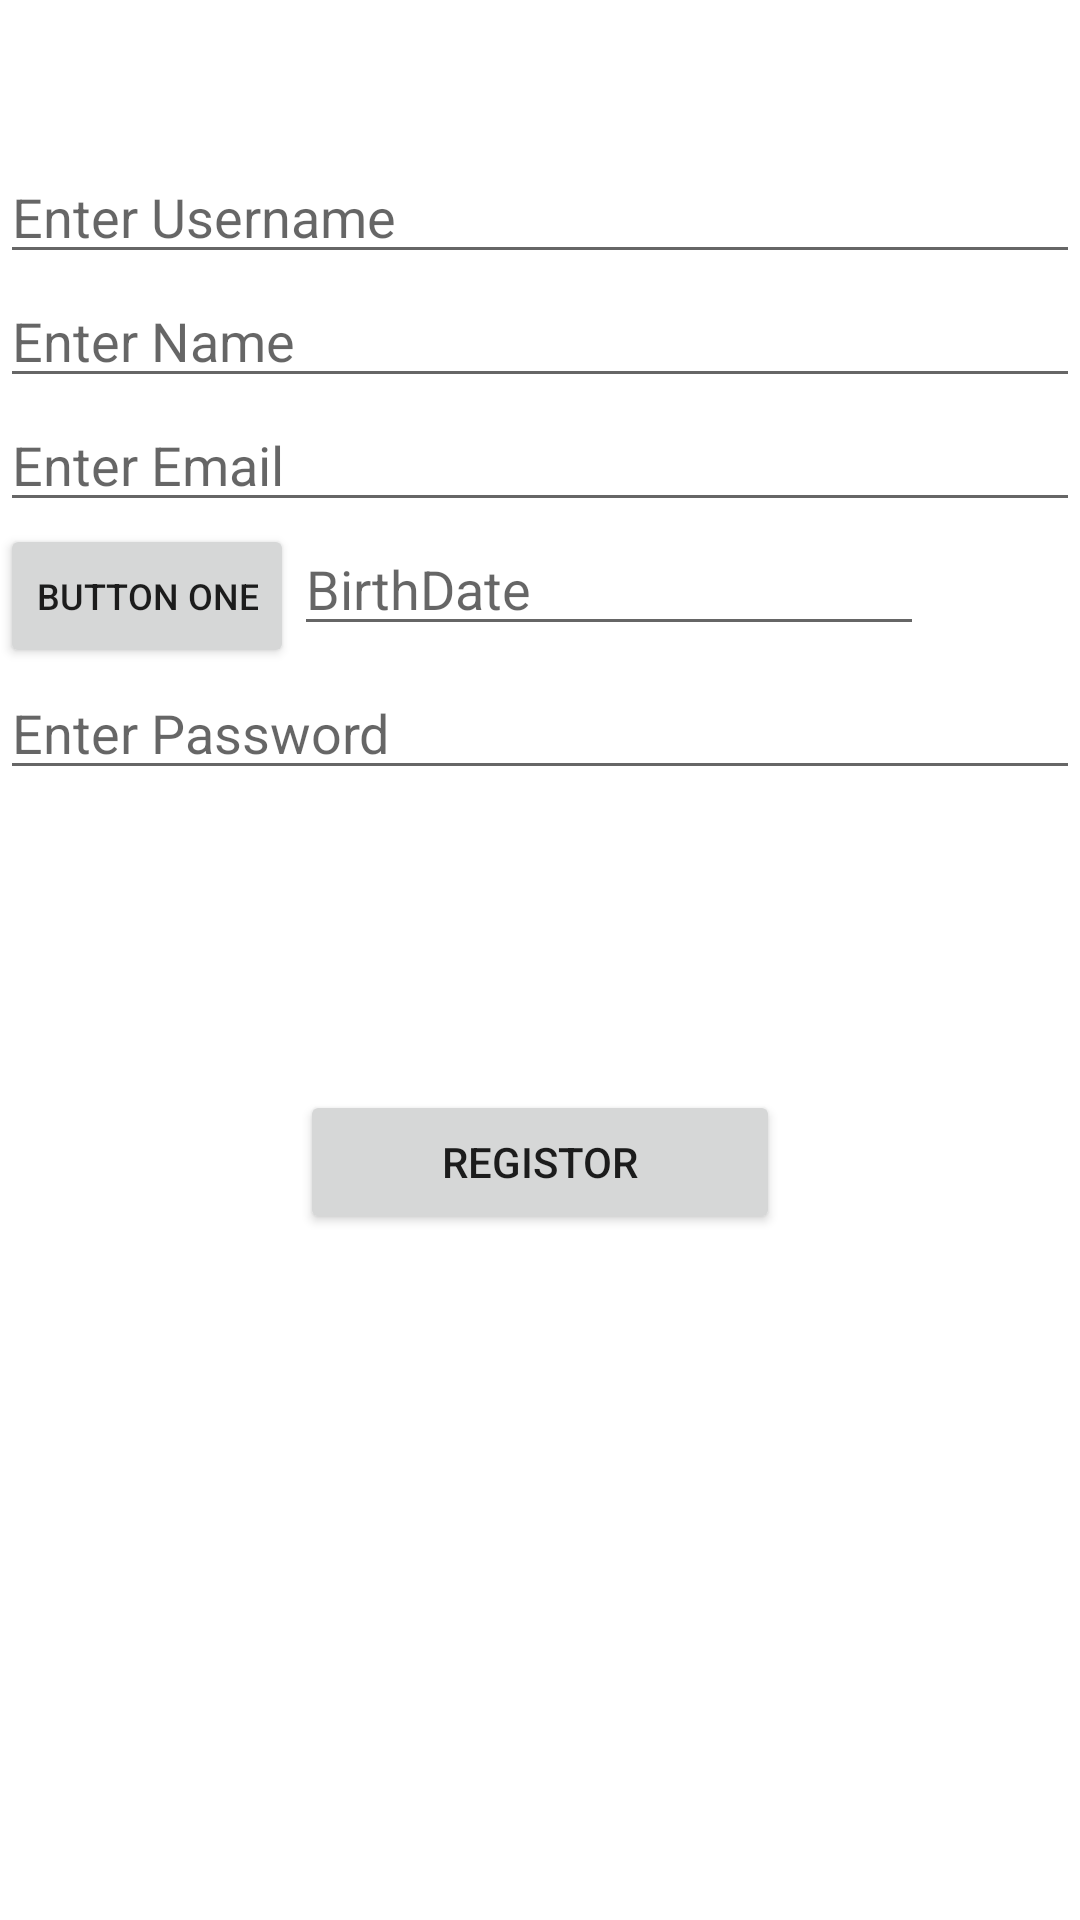

Android layout source for this screen:
<!-- AndroidManifest.xml: application theme Theme.Mobieapp -->
<!-- res/layout/activity_main.xml -->
<?xml version="1.0" encoding="utf-8"?>
<LinearLayout xmlns:android="http://schemas.android.com/apk/res/android"
    xmlns:tools="http://schemas.android.com/tools"
    android:id="@+id/activity_main"
    android:layout_width="match_parent"
    android:layout_height="match_parent"
    android:orientation="vertical"
    android:paddingBottom="20dp"
    android:paddingTop="50dp"
    tools:context=".MainActivity">

    <EditText
        android:id="@+id/editUser"
        android:layout_width="match_parent"
        android:layout_height="wrap_content"
        android:ems="10"
        android:hint="@string/username"
        android:inputType="textPersonName" />

    <EditText
        android:id="@+id/editTextName"
        android:layout_width="match_parent"
        android:layout_height="wrap_content"
        android:ems="10"
        android:hint="@string/name"
        android:inputType="textPersonName" />

    <EditText
        android:id="@+id/editTextEmail"
        android:layout_width="match_parent"
        android:layout_height="wrap_content"
        android:ems="10"
        android:hint="@string/email"
        android:inputType="textEmailAddress"/>


    <LinearLayout
        android:id="@+id/linearLayout1"
        android:layout_width="wrap_content"
        android:layout_height="wrap_content"
        android:orientation="horizontal" >
        <Button
            android:id="@+id/datePickerButton"
            android:textSize="12dp"
            android:layout_width="wrap_content"
            android:layout_height="wrap_content"
            android:text="Button one" />

        <EditText
            android:id="@+id/datetText"
            android:layout_width="match_parent"
            android:layout_height="wrap_content"
            android:ems="10"
            android:hint="BirthDate"
             />

    </LinearLayout>

    <EditText
        android:id="@+id/password"
        android:layout_width="match_parent"
        android:layout_height="wrap_content"
        android:ems="10"
        android:hint="@string/password"
        android:inputType="textPassword" />

    <Button
        android:id="@+id/regester"
        android:layout_width="match_parent"
        android:layout_height="wrap_content"
        android:layout_margin="100dp"
        android:text="@string/Registor" />



</LinearLayout>
<!-- resources referenced by this layout -->
<resources>
  <string name="Registor">Registor </string>
  <string name="email">Enter Email </string>
  <string name="name">Enter Name </string>
  <string name="password">Enter Password </string>
  <string name="username">Enter Username </string>
  <style name="Theme.Mobieapp" parent="Theme.MaterialComponents.DayNight.DarkActionBar">
          
          <item name="colorPrimary">@color/purple_500</item>
          <item name="colorPrimaryVariant">@color/purple_700</item>
          <item name="colorOnPrimary">@color/white</item>
          
          <item name="colorSecondary">@color/teal_200</item>
          <item name="colorSecondaryVariant">@color/teal_700</item>
          <item name="colorOnSecondary">@color/black</item>
          
          <item name="android:statusBarColor" tools:targetApi="l">?attr/colorPrimaryVariant</item>
          
      </style>
  <!-- not gathered from this repository: default colours our renderer supplied (Android Studio template values) -->
  <color name="purple_500">#FF6200EE</color>
  <color name="purple_700">#FF3700B3</color>
  <color name="teal_200">#FF03DAC5</color>
  <color name="teal_700">#FF018786</color>
  <color name="black">#FF000000</color>
  <color name="white">#FFFFFFFF</color>
</resources>
